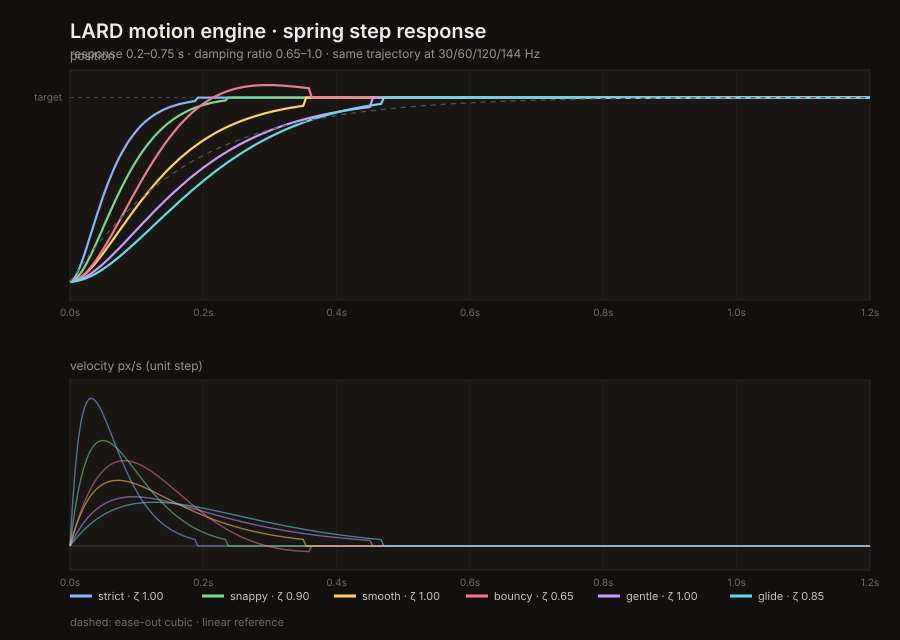

The table this chart was drawn from, first rows:
preset, t, value, velocity
strict, 0.00000, 0.000000, 0.000
strict, 0.00417, 0.007855, 3.608
strict, 0.00833, 0.02884, 6.330
strict, 0.01250, 0.0596, 8.330
strict, 0.01667, 0.09744, 9.744
strict, 0.02083, 0.1402, 10.69
strict, 0.02500, 0.186, 11.25
strict, 0.02917, 0.2335, 11.51
strict, 0.03333, 0.2816, 11.54
strict, 0.03750, 0.3294, 11.39
strict, 0.04167, 0.3764, 11.11
strict, 0.04583, 0.4219, 10.72
strict, 0.05000, 0.4656, 10.26
strict, 0.05417, 0.5073, 9.750
strict, 0.05833, 0.5468, 9.212
strict, 0.06250, 0.584, 8.659
strict, 0.06667, 0.6189, 8.103
strict, 0.07083, 0.6516, 7.553
strict, 0.07500, 0.6819, 7.016
strict, 0.07917, 0.71, 6.497
strict, 0.08333, 0.7361, 6.000
strict, 0.08750, 0.7601, 5.527
strict, 0.09167, 0.7822, 5.080
strict, 0.09583, 0.8024, 4.659
strict, 0.1, 0.821, 4.265
strict, 0.1042, 0.838, 3.898
strict, 0.1083, 0.8535, 3.556
strict, 0.1125, 0.8677, 3.240
strict, 0.1167, 0.8806, 2.948
strict, 0.1208, 0.8923, 2.678
strict, 0.125, 0.9029, 2.431
strict, 0.1292, 0.9126, 2.204
strict, 0.1333, 0.9213, 1.996
strict, 0.1375, 0.9292, 1.805
strict, 0.1417, 0.9364, 1.632
strict, 0.1458, 0.9428, 1.474
strict, 0.15, 0.9487, 1.330
strict, 0.1542, 0.9539, 1.199
strict, 0.1583, 0.9587, 1.080
strict, 0.1625, 0.963, 0.973
strict, 0.1667, 0.9668, 0.875
strict, 0.1708, 0.9703, 0.787
strict, 0.175, 0.9734, 0.707
strict, 0.1792, 0.9762, 0.635
strict, 0.1833, 0.9787, 0.570
strict, 0.1875, 0.9809, 0.512
strict, 0.1917, 1, 0.000
strict, 0.1958, 1, 0.000
strict, 0.2, 1, 0.000
strict, 0.2042, 1, 0.000
strict, 0.2083, 1, 0.000
strict, 0.2125, 1, 0.000
strict, 0.2167, 1, 0.000
strict, 0.2208, 1, 0.000
strict, 0.225, 1, 0.000
strict, 0.2292, 1, 0.000
strict, 0.2333, 1, 0.000
strict, 0.2375, 1, 0.000
strict, 0.2417, 1, 0.000
strict, 0.2458, 1, 0.000
... 1,674 more rows
